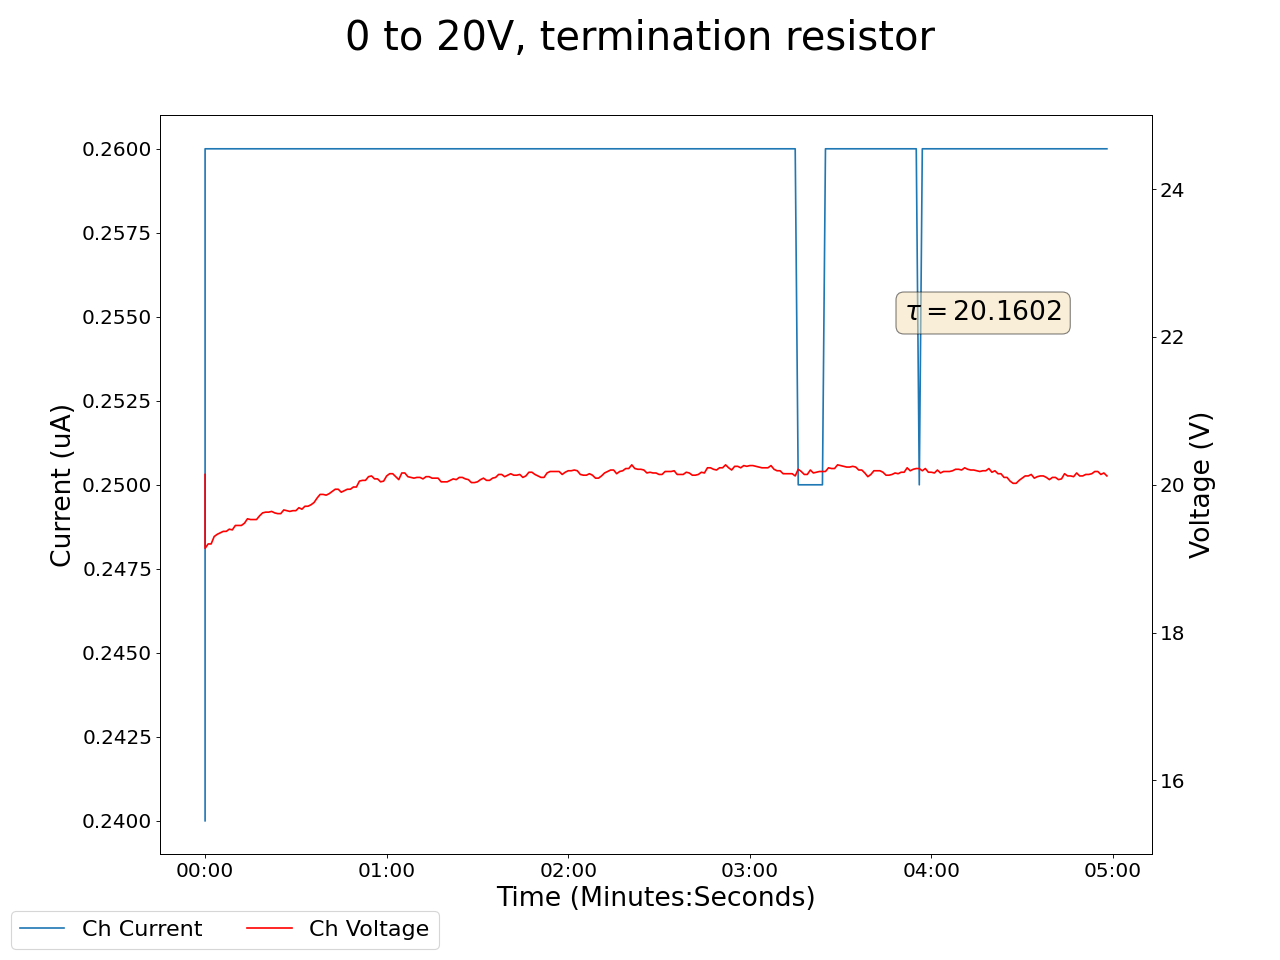

The data file committed next to this chart (first rows):
2025-04-15 14:39:22.145033, 20.139999389648438, 0.23999999463558197, 19.719999313354492, 0.1599999964237213, 18.860000610351562, 0.1599999964237213, 19.579999923706055, 0.15000000596046448, 19.190000534057617, 0.18000000715255737, 19.1299991607666, 0.14000000059604645, 18.969999313354492, 0.1899999976158142, 20.260000228881836, 295.3500061035156, 0.0, 0.0, 0.0, 0.0, 0.4000000059604645, 0.0, 0.550000011920929
2025-04-15 14:39:23.144927, 19.14, 0.26, 21.55, 0.21, 20.02, 0.21, 20.84, 0.19, 19.13, 0.23, 19.12, 0.17, 19.74, 0.24, 20.77, 295.6, 0.0, 0.0, 0.0, 0.0, 0.4, 0.0, 0.55
2025-04-15 14:39:24.144926, 19.2, 0.26, 21.47, 0.2, 19.96, 0.21, 20.77, 0.19, 19.17, 0.23, 19.14, 0.17, 19.77, 0.24, 20.77, 295.6, 0.0, 0.0, 0.0, 0.0, 0.4, 0.0, 0.55
2025-04-15 14:39:25.144926, 19.2, 0.26, 21.47, 0.2, 19.96, 0.21, 20.7, 0.19, 19.19, 0.23, 19.19, 0.17, 19.78, 0.24, 20.81, 295.6, 0.0, 0.0, 0.0, 0.0, 0.4, 0.0, 0.55
2025-04-15 14:39:26.144925, 19.3, 0.26, 21.41, 0.2, 19.9, 0.21, 20.7, 0.19, 19.19, 0.23, 19.19, 0.17, 19.78, 0.24, 20.81, 295.6, 0.0, 0.0, 0.0, 0.0, 0.4, 0.0, 0.55
2025-04-15 14:39:27.144925, 19.33, 0.26, 21.39, 0.2, 19.85, 0.21, 20.68, 0.19, 19.17, 0.23, 19.2, 0.17, 19.87, 0.24, 20.89, 295.6, 0.0, 0.0, 0.0, 0.0, 0.41, 0.0, 0.55
2025-04-15 14:39:28.144925, 19.35, 0.26, 21.33, 0.2, 19.82, 0.21, 20.62, 0.19, 19.15, 0.23, 19.27, 0.17, 19.82, 0.24, 20.89, 295.6, 0.0, 0.0, 0.0, 0.0, 0.41, 0.0, 0.55
2025-04-15 14:39:29.144925, 19.37, 0.26, 21.27, 0.2, 19.81, 0.21, 20.67, 0.19, 19.16, 0.22, 19.25, 0.17, 19.81, 0.24, 20.85, 295.6, 0.0, 0.0, 0.0, 0.0, 0.41, 0.0, 0.55
2025-04-15 14:39:30.144925, 19.37, 0.26, 21.27, 0.2, 19.81, 0.21, 20.67, 0.19, 19.16, 0.22, 19.25, 0.17, 19.81, 0.24, 20.85, 295.6, 0.0, 0.0, 0.0, 0.0, 0.41, 0.0, 0.55
2025-04-15 14:39:31.144925, 19.4, 0.26, 21.27, 0.2, 19.77, 0.21, 20.61, 0.18, 19.19, 0.22, 19.28, 0.17, 19.82, 0.24, 20.87, 295.6, 0.0, 0.0, 0.0, 0.0, 0.41, 0.0, 0.55
2025-04-15 14:39:32.144925, 19.39, 0.26, 21.22, 0.2, 19.81, 0.21, 20.63, 0.18, 19.19, 0.22, 19.28, 0.17, 19.85, 0.23, 20.88, 295.6, 0.0, 0.0, 0.0, 0.0, 0.41, 0.0, 0.55
2025-04-15 14:39:33.144925, 19.45, 0.26, 21.18, 0.2, 19.8, 0.2, 20.59, 0.18, 19.23, 0.22, 19.29, 0.17, 19.81, 0.23, 20.89, 295.6, 0.0, 0.0, 0.0, 0.0, 0.41, 0.0, 0.55
2025-04-15 14:39:34.144925, 19.45, 0.26, 21.11, 0.2, 19.8, 0.2, 20.59, 0.18, 19.23, 0.22, 19.29, 0.17, 19.81, 0.23, 20.89, 295.6, 0.0, 0.0, 0.0, 0.0, 0.41, 0.0, 0.55
2025-04-15 14:39:35.144925, 19.45, 0.26, 21.11, 0.2, 19.81, 0.2, 20.53, 0.18, 19.21, 0.22, 19.3, 0.17, 19.89, 0.23, 20.94, 295.6, 0.0, 0.0, 0.0, 0.0, 0.41, 0.0, 0.55
2025-04-15 14:39:36.144925, 19.48, 0.26, 21.08, 0.2, 19.8, 0.2, 20.47, 0.18, 19.23, 0.22, 19.39, 0.17, 19.88, 0.23, 20.98, 295.6, 0.0, 0.0, 0.0, 0.0, 0.41, 0.0, 0.55
2025-04-15 14:39:37.144926, 19.54, 0.26, 21.07, 0.2, 19.76, 0.2, 20.49, 0.18, 19.21, 0.22, 19.39, 0.17, 19.87, 0.23, 21.01, 295.7, 0.0, 0.0, 0.0, 0.0, 0.41, 0.0, 0.55
2025-04-15 14:39:38.144925, 19.53, 0.26, 20.98, 0.2, 19.71, 0.2, 20.48, 0.18, 19.24, 0.22, 19.38, 0.17, 19.89, 0.23, 21.06, 295.7, 0.0, 0.0, 0.0, 0.0, 0.41, 0.0, 0.55
2025-04-15 14:39:39.144926, 19.53, 0.26, 20.98, 0.2, 19.71, 0.2, 20.48, 0.18, 19.24, 0.22, 19.38, 0.17, 19.89, 0.23, 21.06, 295.7, 0.0, 0.0, 0.0, 0.0, 0.41, 0.0, 0.55
2025-04-15 14:39:40.144925, 19.53, 0.26, 20.93, 0.2, 19.74, 0.2, 20.5, 0.18, 19.25, 0.22, 19.39, 0.17, 19.86, 0.23, 21.05, 295.7, 0.0, 0.0, 0.0, 0.0, 0.41, 0.0, 0.55
2025-04-15 14:39:41.144925, 19.58, 0.26, 20.9, 0.2, 19.8, 0.2, 20.56, 0.18, 19.31, 0.22, 19.35, 0.17, 19.84, 0.23, 21.04, 295.7, 0.0, 0.0, 0.0, 0.0, 0.41, 0.0, 0.55
2025-04-15 14:39:42.144925, 19.62, 0.26, 20.89, 0.2, 19.76, 0.2, 20.54, 0.18, 19.28, 0.22, 19.35, 0.17, 19.84, 0.23, 21.04, 295.7, 0.0, 0.0, 0.0, 0.0, 0.41, 0.0, 0.55
2025-04-15 14:39:43.144925, 19.63, 0.26, 20.92, 0.2, 19.75, 0.2, 20.51, 0.18, 19.26, 0.22, 19.39, 0.17, 19.81, 0.23, 21.02, 295.7, 0.0, 0.0, 0.0, 0.0, 0.41, 0.0, 0.55
2025-04-15 14:39:44.144925, 19.63, 0.26, 20.92, 0.2, 19.75, 0.2, 20.51, 0.18, 19.26, 0.22, 19.39, 0.17, 19.81, 0.23, 21.02, 295.7, 0.0, 0.0, 0.0, 0.0, 0.41, 0.0, 0.55
2025-04-15 14:39:45.144925, 19.64, 0.26, 20.91, 0.2, 19.73, 0.2, 20.48, 0.18, 19.25, 0.22, 19.4, 0.17, 19.85, 0.23, 21.03, 295.7, 0.0, 0.0, 0.0, 0.0, 0.41, 0.0, 0.55
2025-04-15 14:39:46.144925, 19.62, 0.26, 20.87, 0.2, 19.69, 0.2, 20.54, 0.18, 19.29, 0.22, 19.38, 0.17, 19.81, 0.23, 21.01, 295.7, 0.0, 0.0, 0.0, 0.0, 0.42, 0.0, 0.55
2025-04-15 14:39:47.144925, 19.61, 0.26, 20.84, 0.19, 19.71, 0.2, 20.51, 0.18, 19.39, 0.22, 19.34, 0.17, 19.83, 0.23, 21.02, 295.7, 0.0, 0.0, 0.0, 0.0, 0.42, 0.0, 0.55
2025-04-15 14:39:48.144927, 19.61, 0.26, 20.84, 0.19, 19.71, 0.2, 20.51, 0.18, 19.39, 0.22, 19.34, 0.17, 19.83, 0.23, 21.02, 295.7, 0.0, 0.0, 0.0, 0.0, 0.42, 0.0, 0.55
2025-04-15 14:39:49.144926, 19.66, 0.26, 20.84, 0.19, 19.73, 0.2, 20.52, 0.18, 19.36, 0.22, 19.41, 0.17, 19.78, 0.23, 21.0, 295.7, 0.0, 0.0, 0.0, 0.0, 0.42, 0.0, 0.55
2025-04-15 14:39:50.144925, 19.65, 0.26, 20.84, 0.19, 19.73, 0.2, 20.47, 0.18, 19.36, 0.22, 19.46, 0.17, 19.8, 0.23, 21.01, 295.7, 0.0, 0.0, 0.0, 0.0, 0.42, 0.0, 0.55
2025-04-15 14:39:51.144925, 19.64, 0.26, 20.76, 0.19, 19.71, 0.2, 20.42, 0.18, 19.33, 0.22, 19.52, 0.17, 19.85, 0.23, 21.07, 295.8, 0.0, 0.0, 0.0, 0.0, 0.42, 0.0, 0.55
2025-04-15 14:39:52.144925, 19.65, 0.26, 20.75, 0.19, 19.76, 0.2, 20.37, 0.18, 19.38, 0.22, 19.51, 0.17, 19.84, 0.23, 21.02, 295.8, 0.0, 0.0, 0.0, 0.0, 0.42, 0.0, 0.55
2025-04-15 14:39:53.144925, 19.65, 0.26, 20.75, 0.19, 19.76, 0.2, 20.37, 0.18, 19.38, 0.22, 19.51, 0.17, 19.84, 0.23, 21.02, 295.8, 0.0, 0.0, 0.0, 0.0, 0.42, 0.0, 0.55
2025-04-15 14:39:54.144925, 19.69, 0.26, 20.69, 0.19, 19.72, 0.2, 20.36, 0.18, 19.39, 0.22, 19.55, 0.16, 19.86, 0.23, 20.96, 295.8, 0.0, 0.0, 0.0, 0.0, 0.42, 0.0, 0.55
2025-04-15 14:39:55.144925, 19.67, 0.26, 20.68, 0.19, 19.71, 0.2, 20.44, 0.18, 19.36, 0.22, 19.56, 0.16, 19.83, 0.23, 21.02, 295.8, 0.0, 0.0, 0.0, 0.0, 0.42, 0.0, 0.55
2025-04-15 14:39:56.144925, 19.71, 0.26, 20.69, 0.19, 19.73, 0.2, 20.59, 0.18, 19.35, 0.22, 19.69, 0.17, 19.86, 0.23, 20.95, 295.8, 0.0, 0.0, 0.0, 0.0, 0.42, 0.0, 0.55
2025-04-15 14:39:57.144927, 19.71, 0.26, 20.69, 0.19, 19.73, 0.2, 20.55, 0.18, 19.37, 0.22, 19.76, 0.17, 19.81, 0.23, 20.94, 295.8, 0.0, 0.0, 0.0, 0.0, 0.42, 0.0, 0.55
2025-04-15 14:39:58.144925, 19.73, 0.26, 20.68, 0.19, 19.7, 0.2, 20.55, 0.18, 19.37, 0.22, 19.76, 0.17, 19.81, 0.23, 20.94, 295.8, 0.0, 0.0, 0.0, 0.0, 0.42, 0.0, 0.55
2025-04-15 14:39:59.144925, 19.76, 0.26, 20.7, 0.19, 19.72, 0.2, 20.56, 0.18, 19.45, 0.22, 19.77, 0.17, 19.83, 0.23, 20.94, 295.8, 0.0, 0.0, 0.0, 0.0, 0.42, 0.0, 0.55
2025-04-15 14:40:00.144926, 19.82, 0.26, 20.63, 0.19, 19.68, 0.2, 20.55, 0.18, 19.43, 0.22, 19.71, 0.17, 19.81, 0.23, 20.86, 295.8, 0.0, 0.0, 0.0, 0.0, 0.42, 0.0, 0.55
2025-04-15 14:40:01.144925, 19.87, 0.26, 20.59, 0.19, 19.66, 0.19, 20.5, 0.18, 19.43, 0.22, 19.66, 0.17, 19.77, 0.23, 20.88, 295.8, 0.0, 0.0, 0.0, 0.0, 0.42, 0.0, 0.55
2025-04-15 14:40:02.144926, 19.87, 0.26, 20.59, 0.19, 19.66, 0.19, 20.5, 0.18, 19.43, 0.22, 19.66, 0.17, 19.77, 0.23, 20.88, 295.8, 0.0, 0.0, 0.0, 0.0, 0.42, 0.0, 0.55
2025-04-15 14:40:03.144926, 19.86, 0.26, 20.52, 0.19, 19.66, 0.19, 20.45, 0.18, 19.44, 0.22, 19.73, 0.17, 19.76, 0.23, 20.87, 295.8, 0.0, 0.0, 0.0, 0.0, 0.42, 0.0, 0.55
2025-04-15 14:40:04.144925, 19.88, 0.26, 20.56, 0.19, 19.62, 0.19, 20.4, 0.18, 19.42, 0.22, 19.75, 0.16, 19.73, 0.23, 20.89, 295.8, 0.0, 0.0, 0.0, 0.0, 0.42, 0.0, 0.56
2025-04-15 14:40:05.144925, 19.91, 0.26, 20.52, 0.19, 19.61, 0.19, 20.36, 0.18, 19.4, 0.22, 19.76, 0.16, 19.73, 0.23, 20.92, 295.8, 0.0, 0.0, 0.0, 0.0, 0.42, 0.0, 0.56
2025-04-15 14:40:06.144925, 19.94, 0.26, 20.52, 0.19, 19.59, 0.19, 20.33, 0.18, 19.37, 0.22, 19.79, 0.17, 19.75, 0.23, 20.94, 295.8, 0.0, 0.0, 0.0, 0.0, 0.42, 0.0, 0.56
2025-04-15 14:40:07.144926, 19.94, 0.26, 20.52, 0.19, 19.59, 0.19, 20.33, 0.18, 19.37, 0.22, 19.79, 0.17, 19.75, 0.23, 20.94, 295.8, 0.0, 0.0, 0.0, 0.0, 0.42, 0.0, 0.56
2025-04-15 14:40:08.144925, 19.9, 0.26, 20.48, 0.19, 19.56, 0.19, 20.28, 0.18, 19.38, 0.22, 19.86, 0.17, 19.75, 0.23, 20.94, 295.8, 0.0, 0.0, 0.0, 0.0, 0.42, 0.0, 0.56
2025-04-15 14:40:09.144925, 19.92, 0.26, 20.49, 0.19, 19.58, 0.19, 20.24, 0.18, 19.41, 0.22, 19.95, 0.17, 19.76, 0.23, 20.93, 295.8, 0.0, 0.0, 0.0, 0.0, 0.42, 0.0, 0.56
2025-04-15 14:40:10.144925, 19.94, 0.26, 20.53, 0.19, 19.64, 0.19, 20.26, 0.18, 19.4, 0.22, 19.89, 0.17, 19.72, 0.23, 20.97, 295.8, 0.0, 0.0, 0.0, 0.0, 0.42, 0.0, 0.56
2025-04-15 14:40:11.144925, 19.94, 0.26, 20.53, 0.19, 19.64, 0.19, 20.26, 0.18, 19.4, 0.22, 19.89, 0.17, 19.72, 0.23, 20.97, 295.8, 0.0, 0.0, 0.0, 0.0, 0.42, 0.0, 0.56
2025-04-15 14:40:12.144925, 19.97, 0.26, 20.51, 0.19, 19.6, 0.19, 20.21, 0.18, 19.41, 0.22, 19.86, 0.17, 19.79, 0.23, 20.99, 295.9, 0.0, 0.0, 0.0, 0.0, 0.42, 0.0, 0.56
2025-04-15 14:40:13.144925, 19.97, 0.26, 20.51, 0.19, 19.56, 0.19, 20.23, 0.18, 19.4, 0.22, 19.85, 0.17, 19.79, 0.23, 21.04, 295.9, 0.0, 0.0, 0.0, 0.0, 0.42, 0.0, 0.56
2025-04-15 14:40:14.144925, 20.05, 0.26, 20.52, 0.19, 19.54, 0.19, 20.22, 0.18, 19.38, 0.22, 19.87, 0.17, 19.79, 0.23, 21.04, 295.9, 0.0, 0.0, 0.0, 0.0, 0.42, 0.0, 0.56
2025-04-15 14:40:15.144925, 20.06, 0.26, 20.53, 0.19, 19.52, 0.19, 20.31, 0.18, 19.38, 0.21, 19.87, 0.17, 19.83, 0.23, 20.94, 295.9, 0.0, 0.0, 0.0, 0.0, 0.42, 0.0, 0.56
2025-04-15 14:40:16.144925, 20.06, 0.26, 20.53, 0.19, 19.52, 0.19, 20.31, 0.18, 19.38, 0.21, 19.87, 0.17, 19.83, 0.23, 20.94, 295.9, 0.0, 0.0, 0.0, 0.0, 0.42, 0.0, 0.56
2025-04-15 14:40:17.144925, 20.11, 0.26, 20.51, 0.19, 19.49, 0.19, 20.34, 0.18, 19.41, 0.22, 19.86, 0.17, 19.85, 0.23, 20.95, 295.9, 0.0, 0.0, 0.0, 0.0, 0.42, 0.0, 0.56
2025-04-15 14:40:18.144925, 20.12, 0.26, 20.46, 0.19, 19.48, 0.19, 20.35, 0.18, 19.42, 0.22, 19.93, 0.16, 19.86, 0.23, 20.95, 295.9, 0.0, 0.0, 0.0, 0.0, 0.42, 0.0, 0.56
2025-04-15 14:40:19.144925, 20.08, 0.26, 20.5, 0.19, 19.44, 0.19, 20.41, 0.18, 19.39, 0.22, 20.0, 0.16, 19.93, 0.23, 20.91, 295.9, 0.0, 0.0, 0.0, 0.0, 0.42, 0.0, 0.56
2025-04-15 14:40:20.144925, 20.08, 0.26, 20.5, 0.19, 19.44, 0.19, 20.41, 0.18, 19.39, 0.22, 20.0, 0.16, 19.93, 0.23, 20.91, 295.9, 0.0, 0.0, 0.0, 0.0, 0.42, 0.0, 0.56
2025-04-15 14:40:21.144925, 20.04, 0.26, 20.47, 0.19, 19.46, 0.19, 20.37, 0.18, 19.4, 0.22, 19.96, 0.17, 19.92, 0.23, 20.87, 295.9, 0.0, 0.0, 0.0, 0.0, 0.42, 0.0, 0.56
2025-04-15 14:40:22.144925, 20.05, 0.26, 20.41, 0.19, 19.5, 0.19, 20.35, 0.18, 19.39, 0.22, 19.89, 0.16, 19.88, 0.23, 20.91, 295.9, 0.0, 0.0, 0.0, 0.0, 0.42, 0.0, 0.56
... 239 more rows
